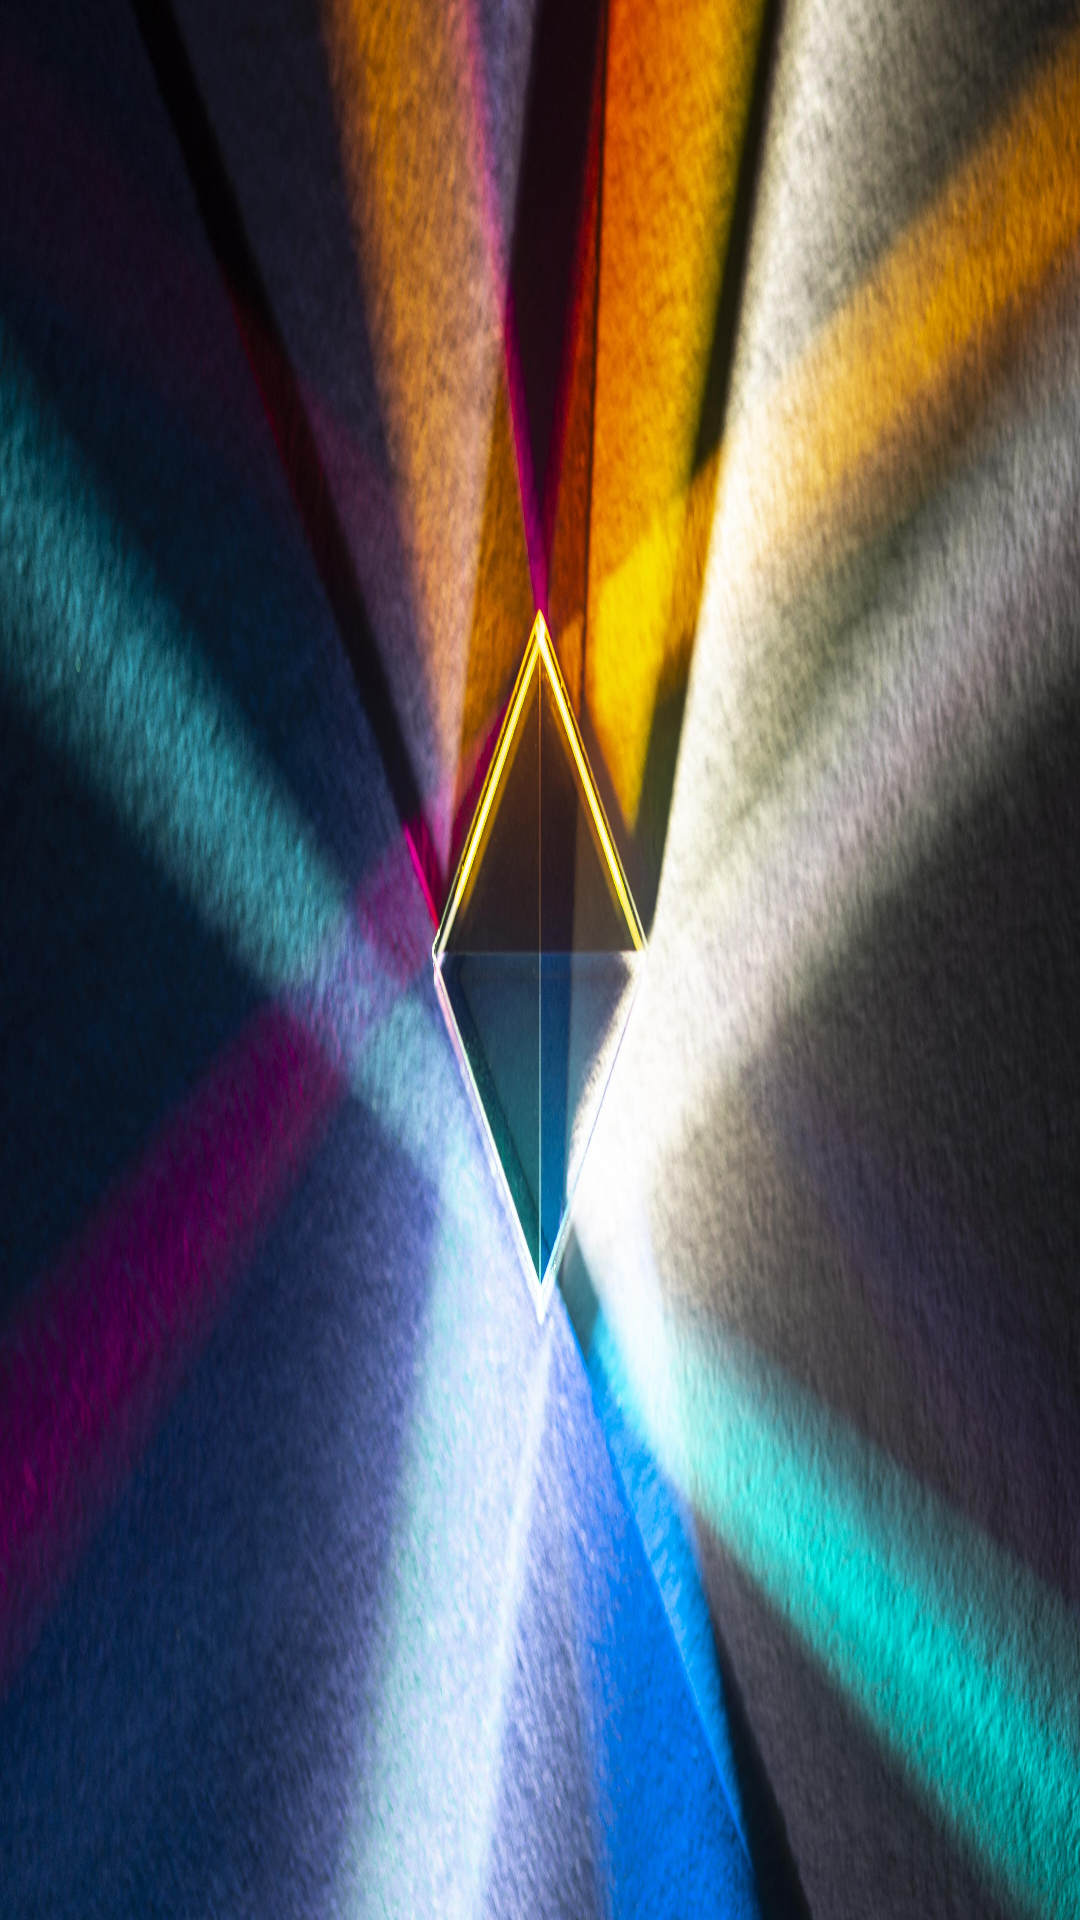

Layout XML and referenced resources for this Android screen:
<!-- AndroidManifest.xml: application theme Theme.Physics_app -->
<!-- res/layout/activity_main4.xml -->
<?xml version="1.0" encoding="utf-8"?>
<RelativeLayout xmlns:android="http://schemas.android.com/apk/res/android"
    xmlns:app="http://schemas.android.com/apk/res-auto"
    xmlns:tools="http://schemas.android.com/tools"
    android:layout_width="match_parent"
    android:layout_height="match_parent"
    tools:context=".MainActivity4"
    android:background="@drawable/wave">

</RelativeLayout>
<!-- resources referenced by this layout -->
<resources>
  <!-- drawable wave: jpg bitmap (drawable-v24, 749568 bytes) -->
  <style name="Theme.Physics_app" parent="Theme.MaterialComponents.DayNight.DarkActionBar">
          
          <item name="colorPrimary">@color/purple_500</item>
          <item name="colorPrimaryVariant">@color/purple_700</item>
          <item name="colorOnPrimary">@color/white</item>
          
          <item name="colorSecondary">@color/teal_200</item>
          <item name="colorSecondaryVariant">@color/teal_700</item>
          <item name="colorOnSecondary">@color/black</item>
          
          <item name="android:statusBarColor" tools:targetApi="l">?attr/colorPrimaryVariant</item>
          
      </style>
  <!-- not gathered from this repository: default colours our renderer supplied (Android Studio template values) -->
  <color name="purple_500">#FF6200EE</color>
  <color name="purple_700">#FF3700B3</color>
  <color name="teal_200">#FF03DAC5</color>
  <color name="teal_700">#FF018786</color>
  <color name="black">#FF000000</color>
  <color name="white">#FFFFFFFF</color>
</resources>
